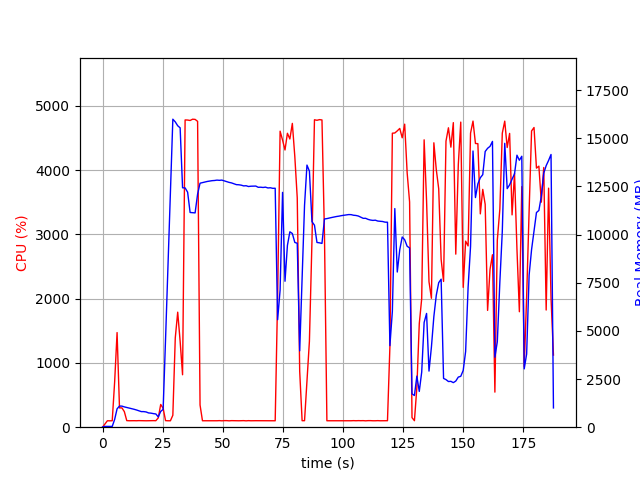

The file beside this chart, header and first rows:
elapsed_time, nproc, cpu, mem_real, mem_virtual
4.076957702636719e-05, 1, 0.0, 10.46, 3192
1.006, 1, 49.7, 40.53, 612.1
2.014, 1, 100.2, 40.53, 612.1
3.021, 1, 99.3, 40.53, 612.1
4.028, 1, 100.3, 40.53, 612.1
5.035, 1, 705.3, 402.4, 4349
6.045, 1, 1472, 953.9, 4903
7.052, 1, 299.9, 1097, 5079
8.06, 1, 300.6, 1095, 5079
9.068, 1, 242.1, 1055, 5119
10.07, 1, 102.3, 1027, 5119
11.08, 1, 100.4, 993.2, 5119
12.09, 1, 101.3, 964.7, 5119
13.09, 1, 101.3, 931, 5119
14.1, 1, 100.3, 895, 5119
15.11, 1, 102.3, 850.9, 5119
16.11, 1, 101.4, 810.1, 5119
17.12, 1, 101.0, 809.2, 5119
18.13, 1, 99.9, 791.4, 5215
19.14, 1, 101.0, 740.6, 5215
20.15, 1, 101.0, 729.3, 5215
21.16, 1, 102.2, 705, 5215
22.17, 1, 101.1, 687.4, 5215
23.18, 1, 145.3, 534.8, 5215
24.19, 1, 353.6, 818.4, 5653
25.2, 1, 295.2, 924, 7461
26.21, 1, 102.1, 4569, 36999
27.22, 1, 100.1, 8409, 36999
28.23, 1, 100.0, 12223, 36999
29.24, 1, 185.9, 15992, 36999
30.26, 1, 1390, 15853, 37079
31.27, 1, 1790, 15651, 37079
32.28, 1, 1336, 15544, 37082
33.29, 1, 815.9, 12430, 37082
34.35, 1, 4780, 12425, 37082
35.39, 1, 4779, 12203, 37082
36.43, 1, 4772, 11149, 37082
37.47, 1, 4792, 11136, 37082
38.51, 1, 4789, 11127, 37082
39.54, 1, 4758, 12103, 37907
40.56, 1, 345.6, 12669, 38350
41.57, 1, 100.3, 12701, 38350
42.58, 1, 100.3, 12730, 38350
43.58, 1, 100.3, 12760, 38350
44.59, 1, 100.3, 12780, 38350
45.6, 1, 101.3, 12800, 38350
46.6, 1, 101.3, 12810, 38350
47.61, 1, 100.3, 12829, 38350
48.62, 1, 102.3, 12818, 38350
49.62, 1, 99.3, 12830, 38350
50.63, 1, 102.2, 12789, 38350
51.64, 1, 102.1, 12745, 38350
52.65, 1, 99.1, 12711, 38350
53.66, 1, 102.0, 12684, 38350
54.67, 1, 101.2, 12640, 38350
55.68, 1, 101.1, 12594, 38350
56.69, 1, 100.0, 12587, 38350
57.7, 1, 101.0, 12567, 38350
58.71, 1, 102.1, 12529, 38350
59.71, 1, 99.1, 12537, 38350
... 126 more rows
